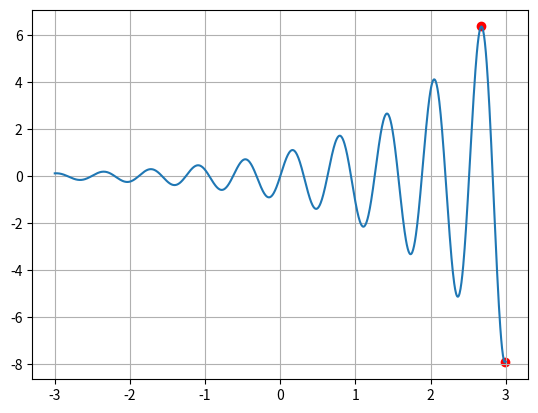

Reproduce this figure in Python.
import numpy as np
import matplotlib.pyplot as plt

# Задана функція
def func(x):
    return (2 ** x) * np.sin(10 * x)

# Функція генерації популяції
def generate_population(min, max, population_size):
    return np.random.uniform(min, max, population_size)

# Функція селекції (турнірний відбір)
def selection(population, fitnesses, tournament_size):
    # Створення турнірного списку
    indices = np.random.choice(len(population), tournament_size, replace=False)
    tournament = [(population[i], fitnesses[i]) for i in indices]

    # Сортування турнірного списку за показниками придатності
    tournament.sort(key=lambda x: x[1], reverse=True)
    return tournament[0][0], tournament[1][0]

# Функція для вибору родичів та їх поєднання (рекомбінація)
def crossover(parent1, parent2, crossover_rate):
    if np.random.rand() < crossover_rate:
        crossover_point = np.random.randint(1, len(str(parent1)))
        parent1_array = np.array([parent1])
        parent2_array = np.array([parent2])
        child1 = np.concatenate((parent1_array[:crossover_point], parent2_array[crossover_point:]))
        child2 = np.concatenate((parent2_array[:crossover_point], parent1_array[crossover_point:]))
        return child1[0], child2[0]
    else:
        return parent1, parent2

# Функція мутації особини
def mutate(individual, mutation_rate, min, max):
    if np.random.rand() < mutation_rate:
        mutation_value = np.random.uniform(-0.5, 0.5)
        individual += mutation_value
        individual = np.clip(individual, min, max)
    return individual

# Генетичний алгоритм
def genetic_algorithm(pop_size=100, generations=150, minimum=-3, maximum=3, mut_rate=0.1, cros_rate=0.8, tour_size=10, is_max=True):
    population = generate_population(minimum, maximum, pop_size)
    for _ in range(generations):
        # fitnesses = [func(individual) for individual in population]
        if is_max:
            fitnesses = [func(individual) for individual in population]
        else:
            fitnesses = [-func(individual) for individual in population]
        new_population = []
        for _ in range(pop_size // 2):
            parent1, parent2 = selection(population, fitnesses, tour_size)
            child1, child2 = crossover(parent1, parent2, cros_rate)
            child1 = mutate(child1, mut_rate, minimum, maximum)
            child2 = mutate(child2, mut_rate, minimum, maximum)
            new_population.extend([child1, child2])
        population = new_population

    if is_max:
        best_individual = max(population, key=func)
    else:
        best_individual = min(population, key=func)
    return best_individual, func(best_individual)


np.random.seed(16)
max_x, max_y = genetic_algorithm()
print(f"Точка максимуму:\n\tx: {max_x}; y: {max_y}")

min_x, min_y = genetic_algorithm(is_max=False)
print(f"Точка мінімуму:\n\tx: {min_x}; y: {min_y}")

x = np.linspace(-3, 3, 1000)
y = func(x)
plt.plot(x, y)
plt.scatter([min_x, max_x], [min_y, max_y], color="red")
plt.grid()
plt.show()

